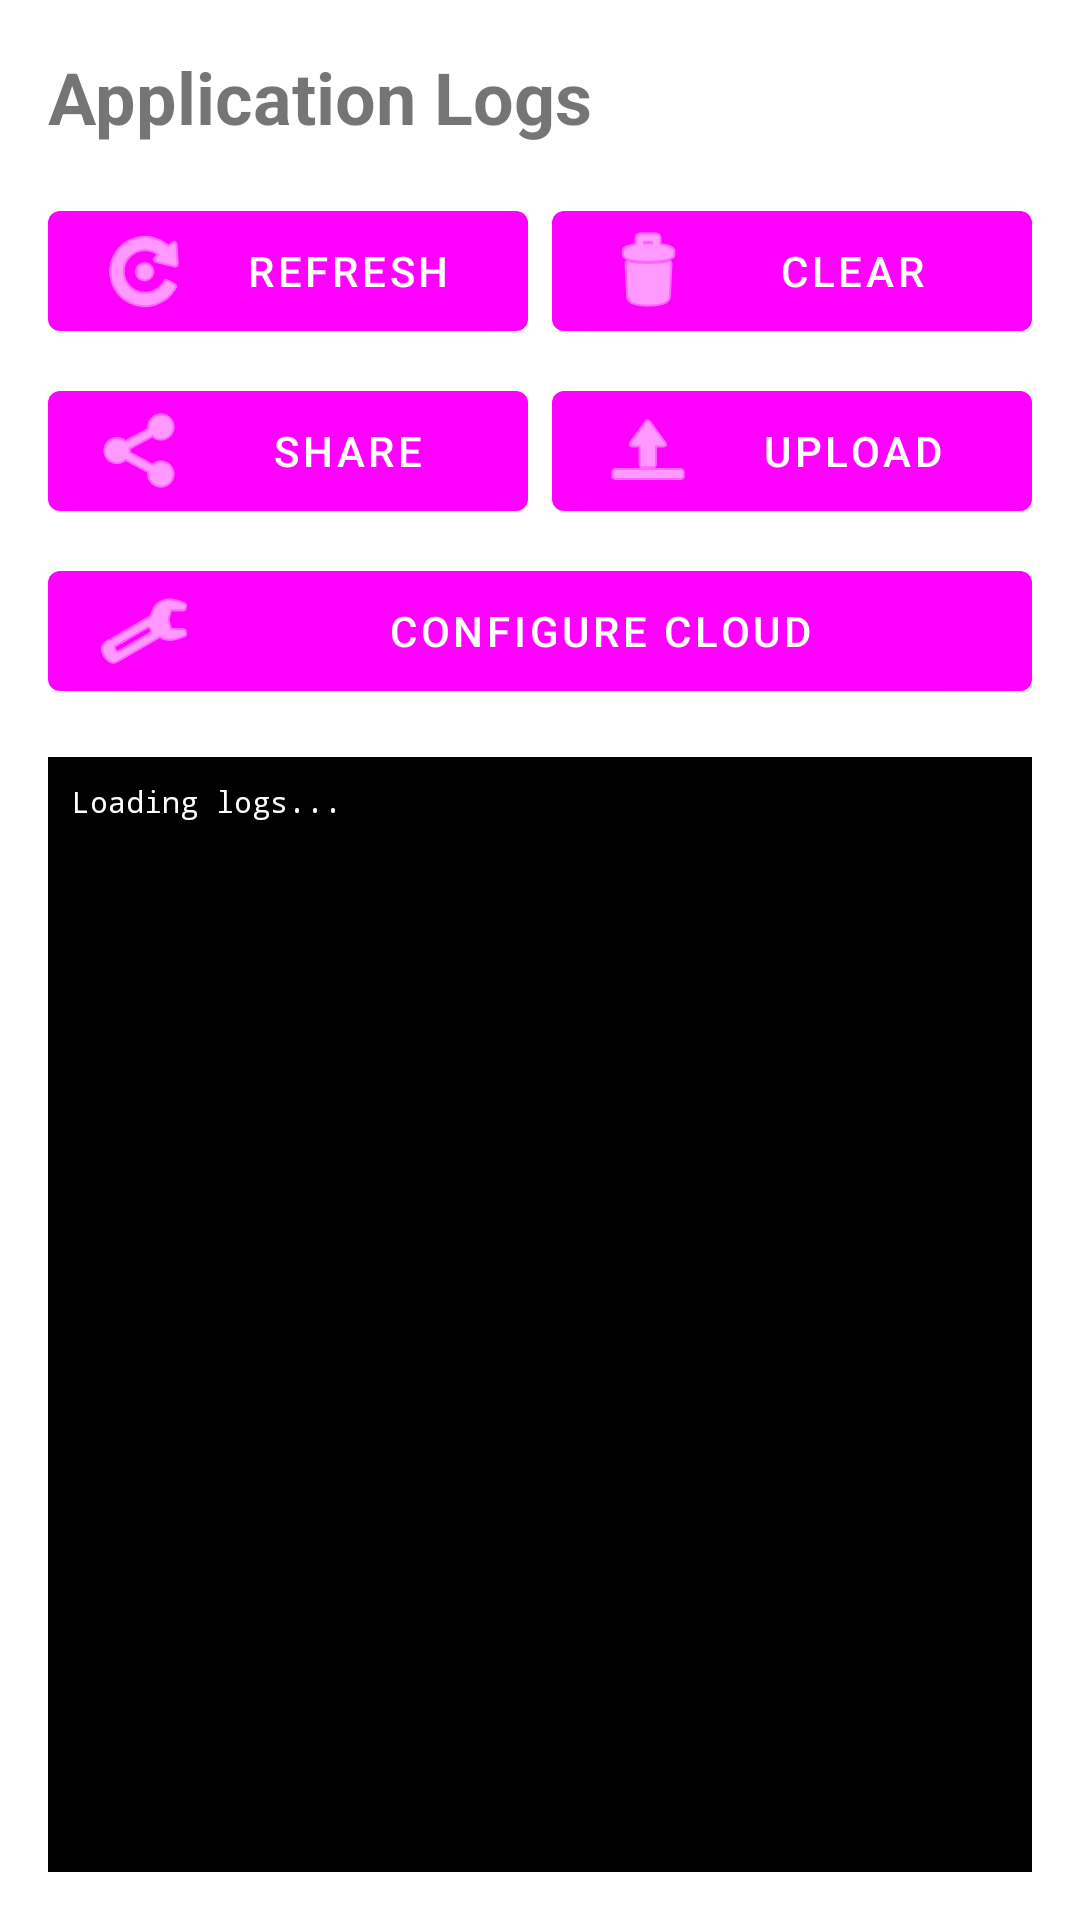

Produce the Android XML layout that renders to this screen, including the resource entries it uses.
<!-- AndroidManifest.xml: application theme Theme.MobileNetworkReset -->
<!-- res/layout/activity_logs.xml -->
<?xml version="1.0" encoding="utf-8"?>
<LinearLayout xmlns:android="http://schemas.android.com/apk/res/android"
    xmlns:app="http://schemas.android.com/apk/res-auto"
    android:layout_width="match_parent"
    android:layout_height="match_parent"
    android:orientation="vertical"
    android:padding="16dp">

    <TextView
        android:layout_width="match_parent"
        android:layout_height="wrap_content"
        android:text="Application Logs"
        android:textSize="24sp"
        android:textStyle="bold"
        android:layout_marginBottom="16dp" />

    <LinearLayout
        android:layout_width="match_parent"
        android:layout_height="wrap_content"
        android:orientation="horizontal"
        android:layout_marginBottom="8dp">

        <com.google.android.material.button.MaterialButton
            android:id="@+id/refreshButton"
            android:layout_width="0dp"
            android:layout_height="wrap_content"
            android:layout_weight="1"
            android:layout_marginEnd="4dp"
            android:text="Refresh"
            app:icon="@android:drawable/ic_menu_rotate" />

        <com.google.android.material.button.MaterialButton
            android:id="@+id/clearButton"
            android:layout_width="0dp"
            android:layout_height="wrap_content"
            android:layout_weight="1"
            android:layout_marginStart="4dp"
            android:text="Clear"
            app:icon="@android:drawable/ic_menu_delete" />

    </LinearLayout>

    <LinearLayout
        android:layout_width="match_parent"
        android:layout_height="wrap_content"
        android:orientation="horizontal"
        android:layout_marginBottom="8dp">

        <com.google.android.material.button.MaterialButton
            android:id="@+id/shareButton"
            android:layout_width="0dp"
            android:layout_height="wrap_content"
            android:layout_weight="1"
            android:layout_marginEnd="4dp"
            android:text="Share"
            app:icon="@android:drawable/ic_menu_share" />

        <com.google.android.material.button.MaterialButton
            android:id="@+id/uploadButton"
            android:layout_width="0dp"
            android:layout_height="wrap_content"
            android:layout_weight="1"
            android:layout_marginStart="4dp"
            android:text="Upload"
            app:icon="@android:drawable/ic_menu_upload" />

    </LinearLayout>

    <com.google.android.material.button.MaterialButton
        android:id="@+id/configureCloudButton"
        android:layout_width="match_parent"
        android:layout_height="wrap_content"
        android:layout_marginBottom="16dp"
        android:text="Configure Cloud"
        app:icon="@android:drawable/ic_menu_preferences" />

    <ScrollView
        android:id="@+id/scrollView"
        android:layout_width="match_parent"
        android:layout_height="0dp"
        android:layout_weight="1"
        android:background="@android:color/black"
        android:padding="8dp">

        <TextView
            android:id="@+id/logTextView"
            android:layout_width="match_parent"
            android:layout_height="wrap_content"
            android:fontFamily="monospace"
            android:textColor="@android:color/white"
            android:textSize="10sp"
            android:text="Loading logs..." />

    </ScrollView>

</LinearLayout>
<!-- resources referenced by this layout -->
<resources>
  <style name="Theme.MobileNetworkReset" parent="Theme.MaterialComponents.DayNight.DarkActionBar">
          
          <item name="colorPrimary">@color/primary</item>
          <item name="colorPrimaryVariant">@color/primary_dark</item>
          <item name="colorOnPrimary">@color/white</item>
          
          <item name="colorSecondary">@color/accent</item>
          <item name="colorSecondaryVariant">@color/teal_700</item>
          <item name="colorOnSecondary">@color/black</item>
          
          <item name="android:statusBarColor">?attr/colorPrimaryVariant</item>
          
      </style>
  <!-- not gathered from this repository: default colours our renderer supplied (Android Studio template values) -->
  <color name="teal_700">#FF018786</color>
  <color name="black">#FF000000</color>
  <color name="white">#FFFFFFFF</color>
</resources>
